Run: headless pygame with SDL's dummy video driver; simulated clock (each Clock.tick advances the game by its frame time, no real sleeping); random seed 0; keys injected as events and as key.get_pressed() state; mouse plan: one left click at the window centre at the start of phase 2, then a move to the lower-right quarter at the start of phase 3.
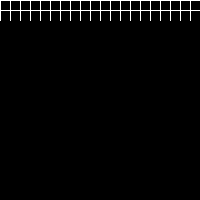
Frame 1 of 4 · flips 1–60 · no input
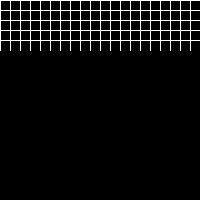
Frame 2 of 4 · flips 61–180 · clicked the window centre · tapped SPACE, RETURN · held RIGHT (→), D
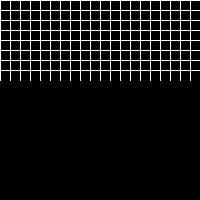
Frame 3 of 4 · flips 181–300 · moved the mouse to the lower-right quarter · held DOWN (↓), S
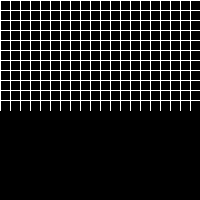
Frame 4 of 4 · flips 301–420 · held LEFT (←), A, UP (↑), W

The pygame program that drew these frames:

import pygame
import time


class Spot:
    def __init__(self, row, col, screen, square_size):
        self.row = row
        self.col = col
        self.black = (0, 0, 0)
        self.white = (255, 255, 255)
        self.red = (255, 0, 0)
        self.screen = screen
        self.square_size = square_size
        self.draw(self.black)
        self.neighbors = []

    # Draws the spot and fills with color from color param. The default color is black.
    def draw(self, color):
        pygame.draw.rect(self.screen, color, pygame.Rect(self.col * self.square_size - self.square_size,
                                                         self.row * self.square_size - self.square_size,
                                                         self.square_size, self.square_size))
        pygame.draw.line(self.screen, self.white, (
            self.col * self.square_size - self.square_size, self.row * self.square_size - self.square_size),
                         (self.col * self.square_size - self.square_size, self.row * self.square_size))
        pygame.draw.line(self.screen, self.white, (
            self.col * self.square_size - self.square_size, self.row * self.square_size - self.square_size),
                         (self.col * self.square_size, self.row * self.square_size - self.square_size))

        pygame.display.update()


class Main:

    def __init__(self):
        self.width = 200
        self.height = 200
        self.square_size = 10  # Max is the width size
        self.rows = int(self.height / self.square_size)
        self.columns = int(self.width / self.square_size)
        self.black = (0, 0, 0)
        self.white = (255, 255, 255)
        self.red = (255, 0, 0)
        self.green = (0, 255, 0)
        self.gold = (255, 215, 0)
        self.spots = []
        self.target = None
        self.starting_spot = None
        self.backgroundColor = self.black
        self.screen = pygame.display.set_mode((self.width, self.height))
        self.screen.fill(self.backgroundColor)
        self.game()
        self.draw_squares()

    def assign_neighbors(self):
        for spot in self.spots:
            for spot2 in self.spots:
                if spot2.col == spot.col or spot2.col == spot.col + 1 or spot2.col == spot.col - 1:
                    if spot2.row == spot.row + 1 or spot2.row == spot.row - 1:
                        spot.neighbors.append(spot2)
                if spot2.row == spot.row:
                    if spot2.col == spot.col + 1 or spot2.col == spot.col - 1:
                        spot.neighbors.append(spot2)

    def draw_squares(self):
        self.spots = []
        for row in range(1, self.rows + round(self.height // self.square_size)):
            for col in range(1, self.columns + round(self.width // self.square_size)):
                self.spots.append(Spot(row, col, self.screen, self.square_size))
        self.assign_neighbors()
        pygame.display.update()

    def draw_target(self, x, y):
        for s in self.spots:
            if s is not self.starting_spot:
                if x < s.col < x + 2:
                    if y < s.row < y + 2:
                        s.draw(self.red)
                        self.target = s
        pygame.display.update()

    def draw_starting_spot(self, x, y):
        for s in self.spots:
            if s is not self.target:
                if x < s.col < x + 2:
                    if y < s.row < y + 2:
                        s.draw(self.gold)
                        self.starting_spot = s
                        # self.draw_neighbors(s)
        pygame.display.update()

    def draw_to_target(self, col, row):
        for spot in self.spots:
            if col > 0:
                for col_loop in range(col):
                    if spot.col == self.starting_spot.col + col_loop + 1 and spot.row == self.starting_spot.row:
                        spot.draw(self.green)
            else:
                for col_loop in range(col - 1, -1):
                    if spot.col == self.starting_spot.col + col_loop + 1 and spot.row == self.starting_spot.row:
                        spot.draw(self.green)
            if row > 0:
                for row_loop in range(row):
                    if spot.row == self.starting_spot.row + row_loop and spot.col == self.target.col:
                        spot.draw(self.green)
            else:
                for row_loop in range(row, -1):
                    if spot.row == self.starting_spot.row + row_loop + 1 and spot.col == self.target.col:
                        spot.draw(self.green)
        pygame.display.update()

    @staticmethod
    def draw_neighbors(spot):
        for neighbor in spot.neighbors:
            neighbor.draw(neighbor.red)
        pygame.display.update()

    def game(self):
        running = True
        self.draw_squares()
        pygame.display.update()

        while running:
            for event in pygame.event.get():
                if event.type == pygame.QUIT:
                    running = False
                elif event.type == pygame.MOUSEWHEEL:
                    self.target = None
                    self.starting_spot = None
                    if event.y == -1 and self.square_size > 5:
                        self.square_size -= 1
                        self.draw_squares()
                    if event.y == 1 and self.square_size < 100:
                        self.square_size += 1
                        self.draw_squares()
                elif event.type == pygame.MOUSEBUTTONDOWN:
                    if event.button == 1:
                        if self.starting_spot is None:
                            self.draw_starting_spot(event.pos[0] // self.square_size, event.pos[1] // self.square_size)
                    elif event.button == 2:
                        if self.target is None:
                            self.draw_target(event.pos[0] // self.square_size, event.pos[1] // self.square_size)
                    elif event.button == 3:
                        self.draw_squares()
                        self.target = None
                        self.starting_spot = None
                        pygame.display.update()
                elif event.type == pygame.KEYDOWN:
                    if event.key == pygame.K_SPACE:
                        if self.target is not None and self.starting_spot is not None:
                            self.draw_squares()
                            self.target.draw(self.red)
                            self.starting_spot.draw(self.gold)
                            x = calDistance(self.target, self.starting_spot)
                            self.draw_to_target(x[0], x[1])
                    if event.key == pygame.K_a:
                        a_star(self.starting_spot, self.target)


# Find the best spot closest to target spot
def consider_spot(spot_to_consider, target):
    best_spot = None
    best_spot_f_cost = None

    # Goes through all the spot(spot_to_consider)'s neighbors
    for neighbor in spot_to_consider.neighbors:
        if neighbor == target:  # If the neighbor spot is the target spot return target to end while loop and print target reached
            print("Target reached!")
            return target

        curr_h_cost = abs(neighbor.row - target.row) + abs(neighbor.col - target.col)
        curr_g_cost = None
        if neighbor.col == spot_to_consider.col:
            if neighbor.row == spot_to_consider.row + 1 or neighbor.row == spot_to_consider.row - 1:
                curr_g_cost = 1
        elif neighbor.row == spot_to_consider.row:
            if neighbor.col == spot_to_consider.col + 1 or neighbor.col == spot_to_consider.col - 1:
                curr_g_cost = 1
        else:
            curr_g_cost = 1
        curr_f_cost = curr_h_cost + curr_g_cost
        if best_spot_f_cost is None:
            best_spot_f_cost = curr_f_cost
            best_spot = neighbor
        elif curr_f_cost < best_spot_f_cost:
            best_spot_f_cost = curr_f_cost
            best_spot = neighbor

    best_spot.draw(best_spot.white)
    return best_spot


# Runs the A* path finding algorithm
def a_star(start, end):
    spot = consider_spot(start, end)
    while spot != end:
        time.sleep(0.25)
        spot = consider_spot(spot, end)


def calDistance(spot1, spot2):
    spot1_x = spot1.col
    spot1_y = spot1.row
    spot2_x = spot2.col
    spot2_y = spot2.row

    x_distance = spot1_x - spot2_x
    y_distance = spot1_y - spot2_y

    return x_distance, y_distance


if __name__ == "__main__":
    start_game = Main()
